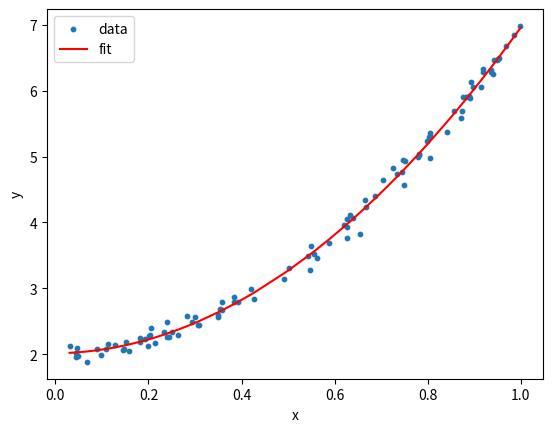

This figure's Python source:
import numpy as np
x = np.random.rand(100,1)
y = 2.0+5*x*x+0.1*np.random.randn(100,1)

X = np.zeros((100,3))

for j in range(3):
    X[:,j] = x.flatten()**j

#print(x)


theta = np.linalg.inv(X.T @ X) @ X.T @ y
y_tilde = X @ theta

#print(y_tilde)

import matplotlib.pyplot as plt

x_sorted_idx = np.argsort(x.flatten())
plt.scatter(x, y, s=10, label="data")
plt.plot(x.flatten()[x_sorted_idx], y_tilde.flatten()[x_sorted_idx], color="red", label="fit")
plt.legend()
plt.xlabel("x")
plt.ylabel("y")
plt.show()

print(f'merge')
